Run: headless pygame with SDL's dummy video driver; simulated clock (each Clock.tick advances the game by its frame time, no real sleeping); random seed 0; keys injected as events and as key.get_pressed() state; no mouse input.
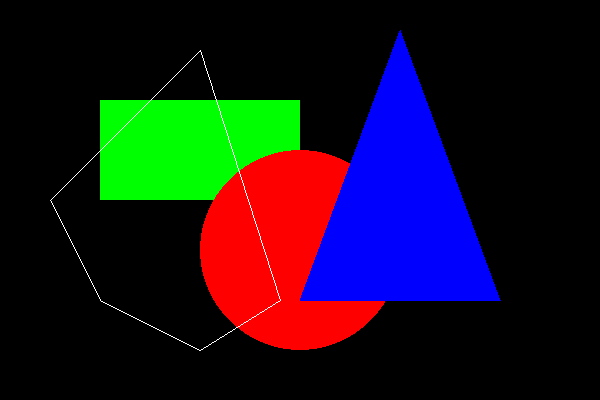
Frame 1 of 4 · flips 1–60 · no input
Frame 2 of 4 · flips 61–180 · tapped SPACE, RETURN · held RIGHT (→), D · screen unchanged from frame 1, image omitted
Frame 3 of 4 · flips 181–300 · held DOWN (↓), S · screen unchanged from frame 2, image omitted
Frame 4 of 4 · flips 301–420 · held LEFT (←), A, UP (↑), W · screen unchanged from frame 3, image omitted

The pygame program that drew these frames:

import pygame

WIDTH = 600
HEIGHT = 400
FPS = 30

#define Colours
WHITE = (255, 255, 255)
BLACK = (0, 0, 0)
RED = (255, 0, 0)
GREEN = (0, 255, 0)
BLUE = (0, 0, 255)

pygame.init()

# initialise pygame window
screen = pygame.display.set_mode((WIDTH, HEIGHT))
pygame.display.set_caption("Drawing Shapes")
clock = pygame.time.Clock()

# Game loop
running = True
while running:
    # keep loop running at the right speed
    clock.tick(FPS)
    # Process input
    for event in pygame.event.get():
        # close window
        if event.type == pygame.QUIT:
            running = False
    # Draw
    screen.fill((0,0,0))

    # Rectangle
    pygame.draw.rect(screen, (0,255,0), (100, 100, 200, 100))

    # Circle
    pygame.draw.circle(screen, (255,0,0), (300, 250), 100)

    points = [(400, 30), (500, 300), (300, 300), (400, 30)]
    pygame.draw.polygon(screen, BLUE, points)

    points = [(50, 200), (200, 50), (280, 300), (200, 350), (100, 300)]
    pygame.draw.lines(screen, WHITE, True, points)

    # AFTER DRAWING EVERYTHING
    pygame.display.flip()

# Be IDLE friendly
pygame.quit()
